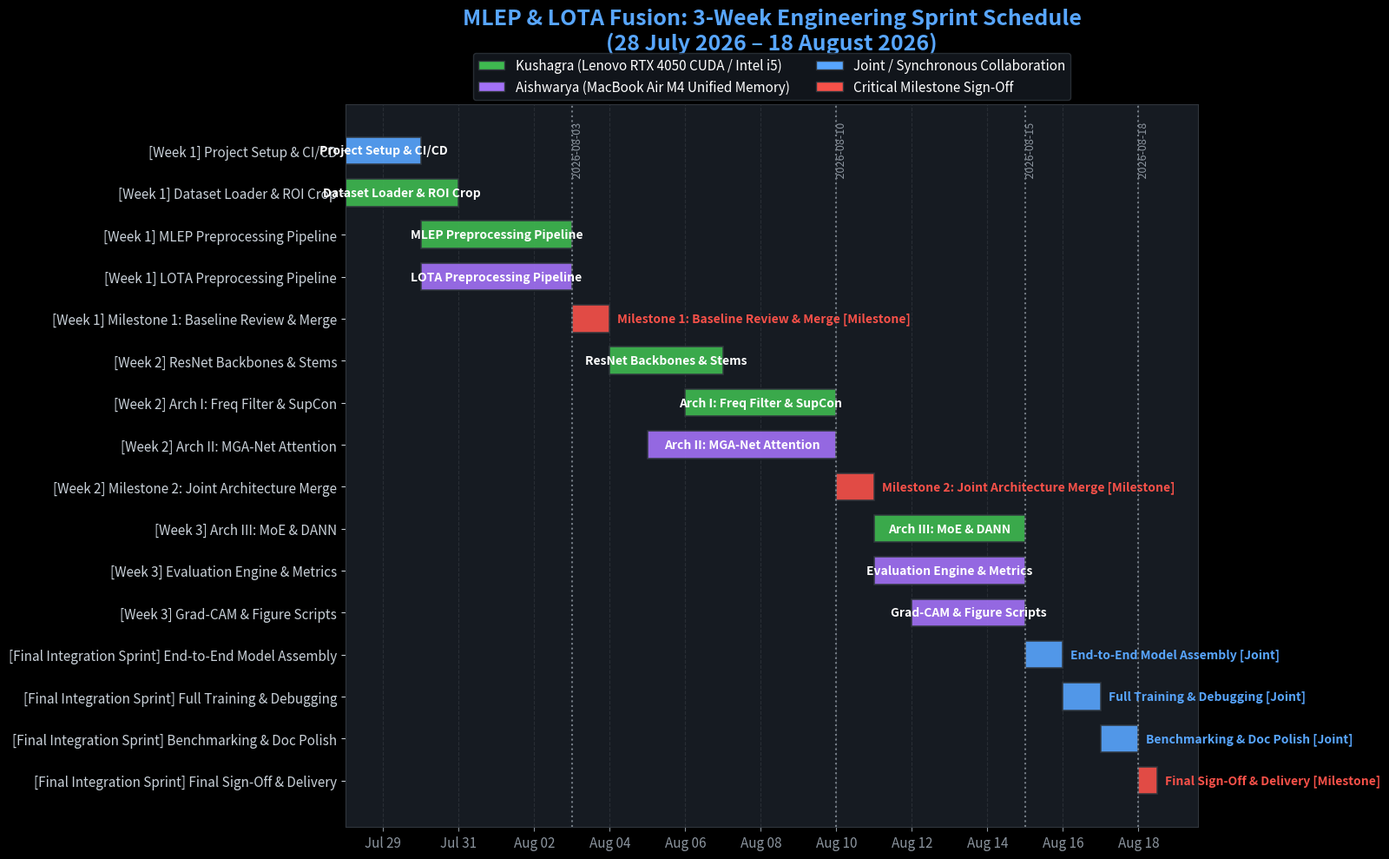

Python code for this plot: (Note: this script raises an exception after producing the figure.)
import matplotlib.pyplot as plt
import matplotlib.dates as mdates
from datetime import datetime, timedelta
import numpy as np

# Define tasks: (Task Name, Lead/Type, Start Date YYYY-MM-DD, End Date YYYY-MM-DD, Phase)
tasks_data = [
    ("Project Setup & CI/CD", "Joint", "2026-07-28", "2026-07-30", "Week 1: Baselines"),
    ("Dataset Loader & ROI Crop", "Kushagra", "2026-07-28", "2026-07-31", "Week 1: Baselines"),
    ("MLEP Preprocessing Pipeline", "Kushagra", "2026-07-30", "2026-08-03", "Week 1: Baselines"),
    ("LOTA Preprocessing Pipeline", "Aishwarya", "2026-07-30", "2026-08-03", "Week 1: Baselines"),
    ("Milestone 1: Baseline Review & Merge", "Milestone", "2026-08-03", "2026-08-04", "Week 1: Baselines"),

    ("ResNet Backbones & Stems", "Kushagra", "2026-08-04", "2026-08-07", "Week 2: DL Architectures"),
    ("Arch I: Freq Filter & SupCon", "Kushagra", "2026-08-06", "2026-08-10", "Week 2: DL Architectures"),
    ("Arch II: MGA-Net Attention", "Aishwarya", "2026-08-05", "2026-08-10", "Week 2: DL Architectures"),
    ("Milestone 2: Joint Architecture Merge", "Milestone", "2026-08-10", "2026-08-11", "Week 2: DL Architectures"),

    ("Arch III: MoE & DANN", "Kushagra", "2026-08-11", "2026-08-15", "Week 3: Generalization & Eval"),
    ("Evaluation Engine & Metrics", "Aishwarya", "2026-08-11", "2026-08-15", "Week 3: Generalization & Eval"),
    ("Grad-CAM & Figure Scripts", "Aishwarya", "2026-08-12", "2026-08-15", "Week 3: Generalization & Eval"),

    ("End-to-End Model Assembly", "Joint", "2026-08-15", "2026-08-16", "Final Integration Sprint"),
    ("Full Training & Debugging", "Joint", "2026-08-16", "2026-08-17", "Final Integration Sprint"),
    ("Benchmarking & Doc Polish", "Joint", "2026-08-17", "2026-08-18", "Final Integration Sprint"),
    ("Final Sign-Off & Delivery", "Milestone", "2026-08-18", "2026-08-18.5", "Final Integration Sprint")
]

# Color Palette
colors = {
    "Kushagra": "#3fb950",   # Green (Lenovo RTX 4050 CUDA / Intel i5)
    "Aishwarya": "#a371f7",  # Purple (MacBook Air M4 Unified Memory)
    "Joint": "#58a6ff",      # Blue
    "Milestone": "#f85149"   # Red/Orange
}

# Setup Figure in Modern Dark Theme
plt.style.use('dark_background')
fig, ax = plt.subplots(figsize=(16, 10), facecolor='#0d1117')
ax.set_facecolor('#161b22')

# Process tasks in reverse order for top-to-bottom display
y_pos = np.arange(len(tasks_data))
y_labels = []

for i, (name, lead, start_str, end_str, phase) in enumerate(reversed(tasks_data)):
    start_date = datetime.strptime(start_str, "%Y-%m-%d")
    if end_str.endswith(".5"):
        end_date = datetime.strptime(end_str[:-2], "%Y-%m-%d") + timedelta(hours=12)
    else:
        end_date = datetime.strptime(end_str, "%Y-%m-%d")
    
    duration = (end_date - start_date).total_seconds() / (24 * 3600)
    if duration == 0:
        duration = 0.5
        
    color = colors[lead]
    
    # Plot horizontal bar
    bar = ax.barh(i, duration, left=start_date, height=0.65, color=color, edgecolor='#30363d', linewidth=1.2, alpha=0.9)
    
    # Label inside or next to bar
    label_text = f"  {name} ({lead})"
    text_color = '#ffffff' if lead != "Joint" else '#ffffff'
    
    # Position text inside bar if wide enough, else to the right
    if duration >= 2.0:
        ax.text(start_date + timedelta(days=duration/2), i, f"{name}", 
                va='center', ha='center', color=text_color, fontweight='bold', fontsize=10)
    else:
        ax.text(end_date + timedelta(days=0.2), i, f"{name} [{lead}]", 
                va='center', ha='left', color=colors[lead], fontweight='bold', fontsize=10)
        
    y_labels.append(f"[{phase.split(':')[0]}] {name}")

# Formatting X and Y axes
ax.set_yticks(y_pos)
ax.set_yticklabels(y_labels, fontsize=11, color='#c9d1d9', fontweight='medium')

# Format X axis dates
ax.xaxis.set_major_locator(mdates.DayLocator(interval=2))
ax.xaxis.set_major_formatter(mdates.DateFormatter('%b %02d'))
ax.tick_params(axis='x', rotation=0, labelsize=11, colors='#8b949e')
ax.tick_params(axis='y', colors='#c9d1d9')

# Add vertical grid lines and milestone boundary lines
ax.grid(axis='x', color='#30363d', linestyle='--', alpha=0.7)
ax.set_axisbelow(True)

# Add vertical lines for weeks
week_boundaries = ["2026-08-03", "2026-08-10", "2026-08-15", "2026-08-18"]
for wb in week_boundaries:
    dt = datetime.strptime(wb, "%Y-%m-%d")
    ax.axvline(x=dt, color='#8b949e', linestyle=':', linewidth=1.5, alpha=0.8)
    ax.text(dt, len(tasks_data) - 0.3, f"  {wb}", color='#8b949e', fontsize=9, rotation=90, va='top')

# Create Custom Legend
from matplotlib.patches import Patch
legend_elements = [
    Patch(facecolor=colors["Kushagra"], edgecolor='#30363d', label='Kushagra (Lenovo RTX 4050 CUDA / Intel i5)'),
    Patch(facecolor=colors["Aishwarya"], edgecolor='#30363d', label='Aishwarya (MacBook Air M4 Unified Memory)'),
    Patch(facecolor=colors["Joint"], edgecolor='#30363d', label='Joint / Synchronous Collaboration'),
    Patch(facecolor=colors["Milestone"], edgecolor='#30363d', label='Critical Milestone Sign-Off')
]
ax.legend(handles=legend_elements, loc='upper center', bbox_to_anchor=(0.5, 1.08), 
          ncol=2, frameon=True, facecolor='#161b22', edgecolor='#30363d', fontsize=11)

# Title and subtitle
plt.title("MLEP & LOTA Fusion: 3-Week Engineering Sprint Schedule\n(28 July 2026 – 18 August 2026)", 
          fontsize=18, fontweight='bold', color='#58a6ff', pad=45)

# Add borders
for spine in ax.spines.values():
    spine.set_color('#30363d')

plt.tight_layout()

# Save image at 300 DPI
output_path = "/Volumes/Seagate/JIO TERM/JIO-TERM 3/DL AND CV PROJECT/MLEP_LOTA_Gantt_Chart.png"
plt.savefig(output_path, dpi=300, facecolor=fig.get_facecolor(), edgecolor='none', bbox_inches='tight')
print(f"Successfully generated Gantt chart image at: {output_path}")
